Labelled photos from "Dataset", an image-classification folder in thutranhsodo/CS231. The possible labels are: dress, hand bag, hat, shirt, shoes, trousers.

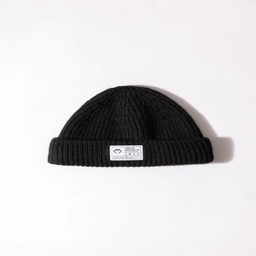
Label: hat

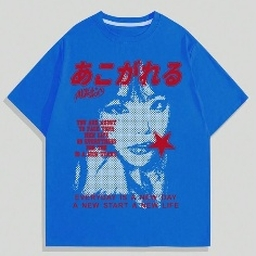
Label: shirt

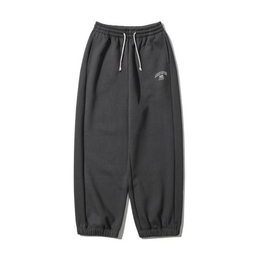
Label: trousers

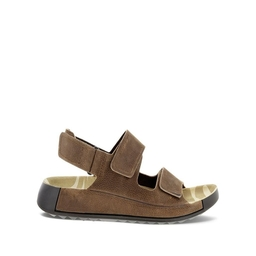
Label: shoes

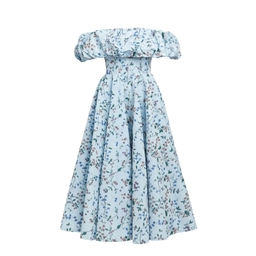
Label: dress

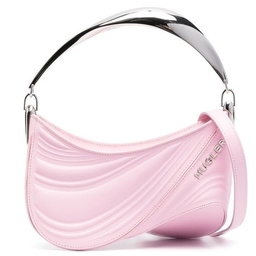
Label: hand bag
